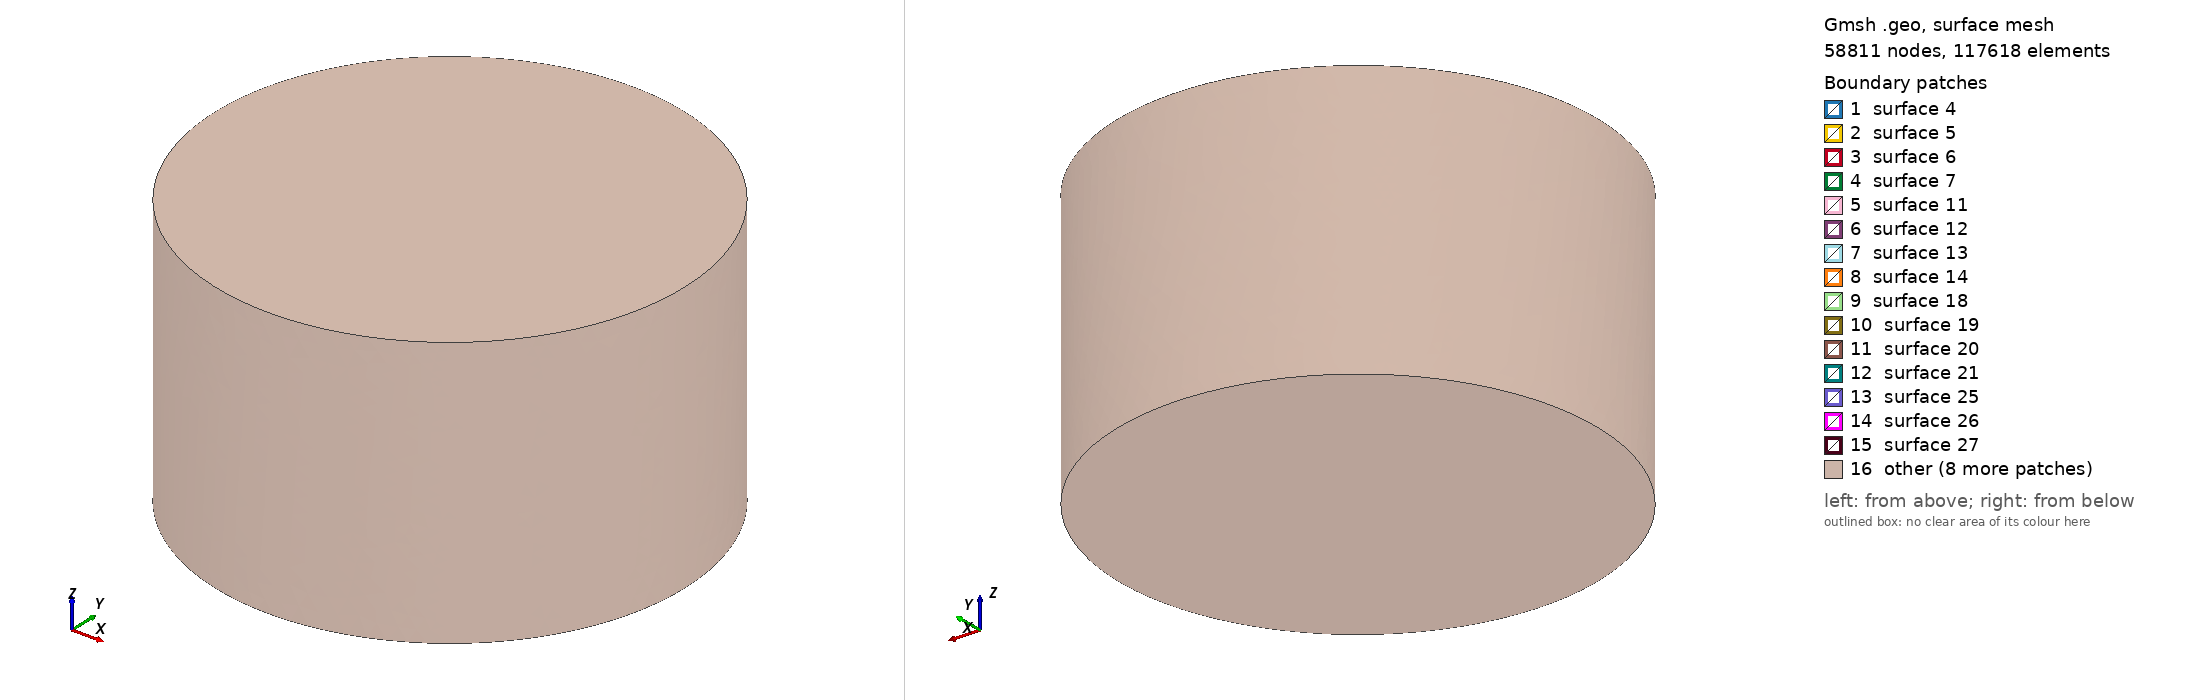

Gmsh geometry script, surface-meshed: 58811 nodes, 117618 surface elements. Boundary patches (legend numbers): 1 surface 4, 2 surface 5, 3 surface 6, 4 surface 7, 5 surface 11, 6 surface 12, 7 surface 13, 8 surface 14, 9 surface 18, 10 surface 19, 11 surface 20, 12 surface 21, 13 surface 25, 14 surface 26, 15 surface 27, 16 other. Left view from above one corner, right view from below the opposite corner. The script declares no physical surfaces, so the legend lists its geometric surfaces. The drawing asked Gmsh for element sizes between 1% and 20% of the model's largest extent; the script's own settings can give other sizes.

=== StepsHTX.geo (drawn) ===
SetFactory("OpenCASCADE");

use_coil = 1;
dx = 0;
dy = 0;
dz = -0.001;
r1 = 0.0065;
r2 = 0.0115;
r3 = 0.0127;
r4 = 0.0254;
r_core = 0.0052;
h0 = 0.0032;
h1 = 0.0034;
gap_z = 0.001;
rb1 = 0.0127;
rb2 = 0.0187;
hb  = 0.0127;
gap_pc = 0.004;

H_pmb = 2*h0 + gap_z;
H_total = H_pmb + gap_pc + hb;
z_pmb_bottom = -H_total/2;
air_R = 0.045;
air_H = 0.052;
z_air = -air_H/2;

z_mi1 = z_pmb_bottom;
z_mi2 = z_mi1 + h0 + gap_z;
Cylinder(5) = {dx, dy, z_mi1+dz,  0,0,h0,  r2, 2*Pi};
Cylinder(6) = {dx, dy, z_mi1+dz,  0,0,h0,  r1, 2*Pi};
MagIntInf[] = BooleanDifference{ Volume{5}; Delete; }{ Volume{6}; Delete; };
InnerMag1 = MagIntInf[0];

Cylinder(7) = {dx, dy, z_mi2+dz,  0,0,h0,  r2, 2*Pi};
Cylinder(8) = {dx, dy, z_mi2+dz,  0,0,h0,  r1, 2*Pi};
MagIntSup[] = BooleanDifference{ Volume{7}; Delete; }{ Volume{8}; Delete; };
InnerMag2 = MagIntSup[0];

z_me1 = z_mi1 + (h0 - h1)/2;
Cylinder(1) = {0,0,z_me1, 0,0,h1, r4, 2*Pi};
Cylinder(2) = {0,0,z_me1, 0,0,h1, r3, 2*Pi};
MagExtInf[] = BooleanDifference{ Volume{1}; Delete; }{ Volume{2}; Delete; };
OuterMag1 = MagExtInf[0];
z_me2 = z_me1 + h0 + gap_z;
Cylinder(3) = {0,0,z_me2, 0,0,h1, r4, 2*Pi};
Cylinder(4) = {0,0,z_me2, 0,0,h1, r3, 2*Pi};
MagExtSup[] = BooleanDifference{ Volume{3}; Delete; }{ Volume{4}; Delete; };
OuterMag2 = MagExtSup[0];

z_coil = z_pmb_bottom + H_pmb + gap_pc;
Cylinder(20) = {0,0,z_coil, 0,0,hb, rb2, 2*Pi};
Cylinder(21) = {0,0,z_coil, 0,0,hb, rb1, 2*Pi};
CoilVol[] = BooleanDifference{ Volume{20}; Delete; }{ Volume{21}; Delete; };
Coil = CoilVol[0];

Cylinder(30) = {0,0,z_air, 0,0,air_H, air_R, 2*Pi};
AirClean[] = BooleanDifference{ Volume{30}; Delete; }{ Volume{OuterMag1, OuterMag2, InnerMag1, InnerMag2, Coil}; };
Air = AirClean[0];
Coherence;

Physical Volume("OuterMag1", 1) = {OuterMag1};
Physical Volume("OuterMag2", 3) = {OuterMag2};
Physical Volume("InnerMag1", 5) = {InnerMag1};
Physical Volume("InnerMag2", 7) = {InnerMag2};
Physical Volume("Coil", 20) = {Coil};
Physical Volume("Air", 30) = {Air};

Mesh.Algorithm3D = 10;
Mesh.Smoothing = 8;
Mesh.Optimize = 1;
Mesh.OptimizeNetgen = 1;
Mesh.OptimizeThreshold = 0.45;
lc_inner = 0.0004;
lc_coil = 0.00055;
lc_near = 0.0009;
lc_mid = 0.0018;
lc_far = 0.0032;
Mesh.CharacteristicLengthMin = lc_inner;
Mesh.CharacteristicLengthMax = lc_far;

Field[10] = Box;
Field[10].VIn = lc_inner; Field[10].VOut = lc_far;
Field[10].XMin = -0.014; Field[10].XMax = 0.014;
Field[10].YMin = -0.014; Field[10].YMax = 0.014;
Field[10].ZMin = -0.01355; Field[10].ZMax = -0.00315;

Field[11] = Box;
Field[11].VIn = lc_coil; Field[11].VOut = lc_far;
Field[11].XMin = -0.0207; Field[11].XMax = 0.0207;
Field[11].YMin = -0.0207; Field[11].YMax = 0.0207;
Field[11].ZMin = -0.00265; Field[11].ZMax = 0.01405;

Field[12] = Box;
Field[12].VIn = lc_near; Field[12].VOut = lc_far;
Field[12].XMin = -0.026; Field[12].XMax = 0.026;
Field[12].YMin = -0.026; Field[12].YMax = 0.026;
Field[12].ZMin = -0.024; Field[12].ZMax = 0.018;

Field[13] = Box;
Field[13].VIn = lc_mid; Field[13].VOut = lc_far;
Field[13].XMin = -0.036; Field[13].XMax = 0.036;
Field[13].YMin = -0.036; Field[13].YMax = 0.036;
Field[13].ZMin = -0.03; Field[13].ZMax = 0.026;

Field[14] = Min;
Field[14].FieldsList = {10,11,12,13};
Background Field = 14;
Mesh.MshFileVersion = 2.2;
Mesh.Binary = 0;
Mesh.SaveParametric = 0;
Mesh.SaveAll = 1;
Mesh 3;
